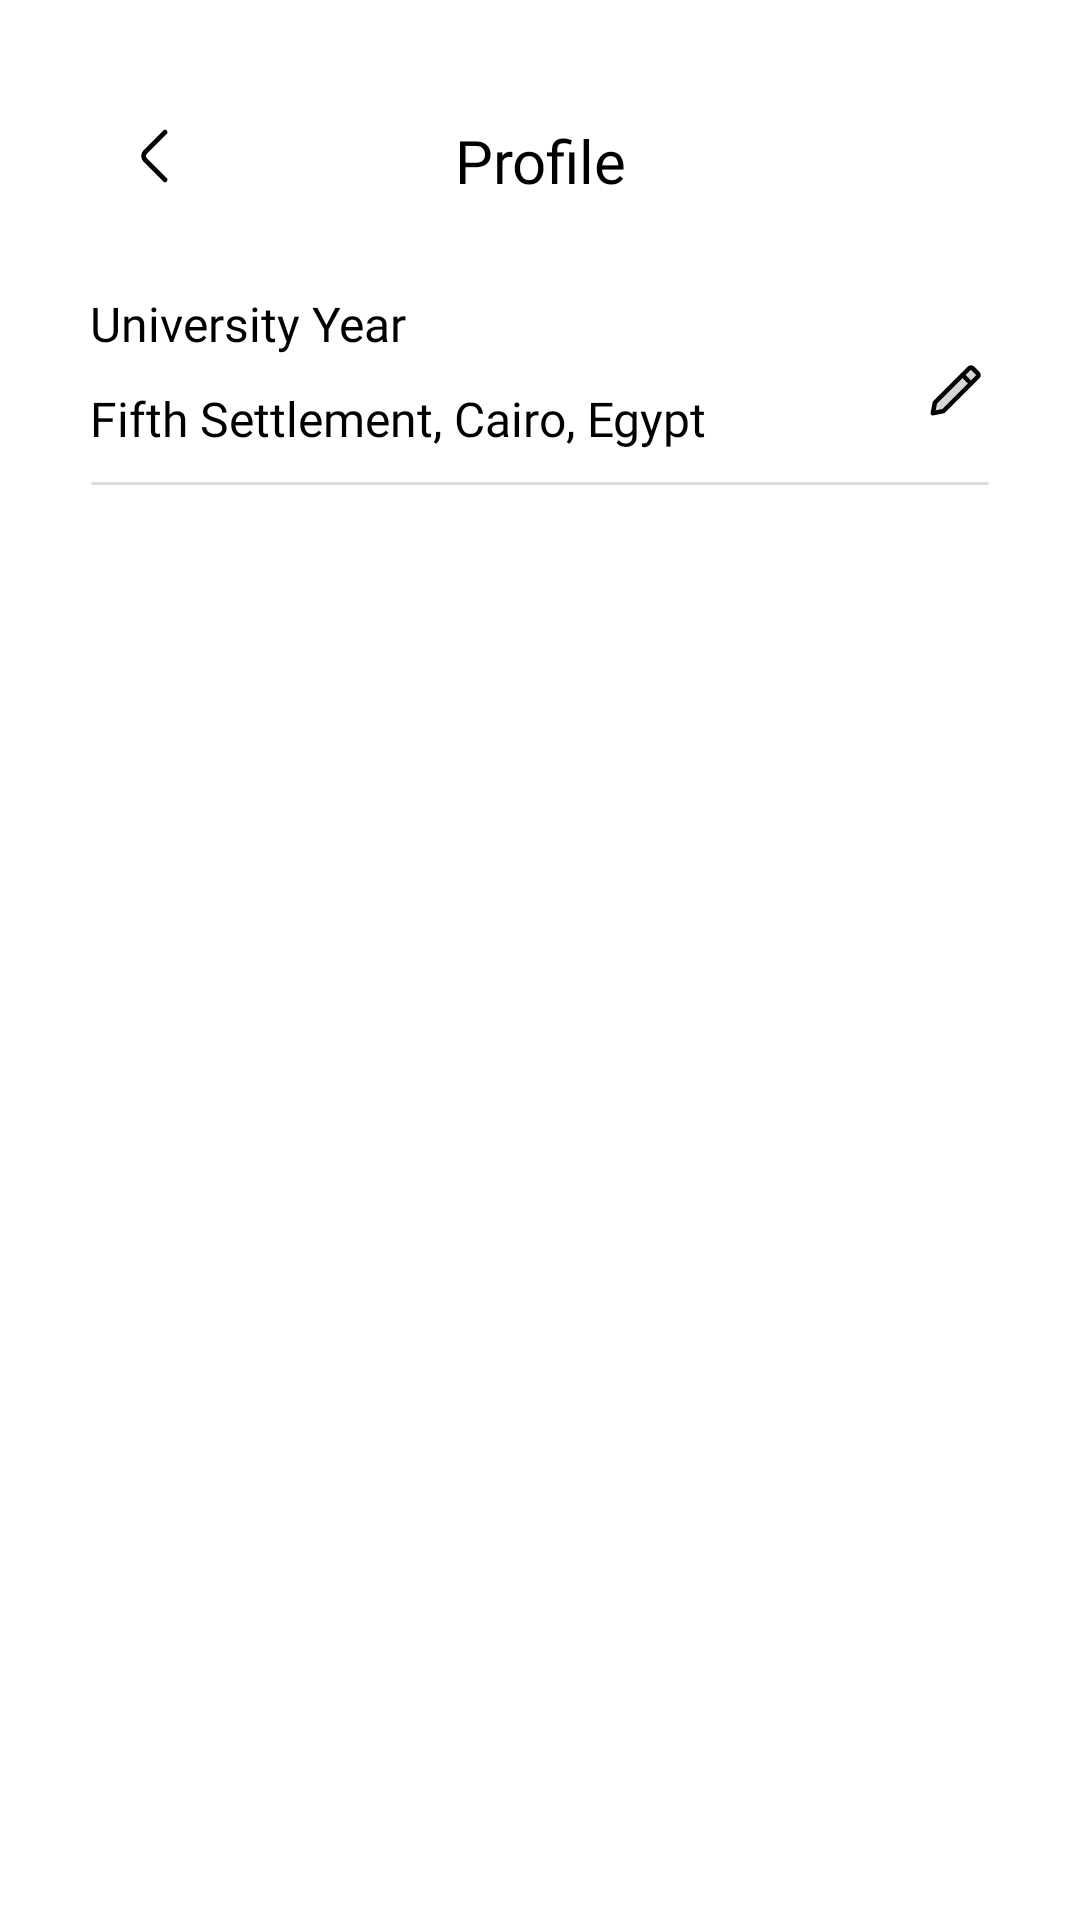

Write the Android layout XML for this screen, with the resource values it uses.
<!-- AndroidManifest.xml: application theme Theme.Wagba -->
<!-- res/layout/activity_profile.xml -->
<?xml version="1.0" encoding="utf-8"?>
<androidx.appcompat.widget.LinearLayoutCompat xmlns:android="http://schemas.android.com/apk/res/android"
    xmlns:app="http://schemas.android.com/apk/res-auto"
    xmlns:tools="http://schemas.android.com/tools"
    android:layout_width="match_parent"
    android:layout_height="match_parent"
    android:orientation="vertical"
    tools:context=".activities.Profile">

    <LinearLayout
        android:layout_width="match_parent"
        android:layout_height="wrap_content"
        android:layout_marginStart="40dp"
        android:layout_marginTop="40dp"
        android:layout_marginEnd="40dp"
        android:orientation="horizontal">

        <ImageView
            android:id="@+id/back_button"
            android:layout_width="24dp"
            android:layout_height="24dp"
            android:src="@drawable/arrow_left" />

        <Space
            android:layout_width="0dp"
            android:layout_height="match_parent"
            android:layout_weight="1" />

        <TextView
            android:layout_width="wrap_content"
            android:layout_height="wrap_content"
            android:fontFamily="@font/montserratsemibold"
            android:text="@string/profile"
            android:textAlignment="center"
            android:textColor="@color/black"
            android:textSize="20sp" />

        <Space
            android:layout_width="0dp"
            android:layout_height="match_parent"
            android:layout_weight="1" />

        <Space
            android:layout_width="24dp"
            android:layout_height="match_parent" />
    </LinearLayout>

    <TextView
        android:layout_marginStart="30dp"
        android:layout_marginTop="30dp"
        android:layout_width="wrap_content"
        android:layout_height="wrap_content"
        android:fontFamily="@font/montserratsemibold"
        android:text="@string/university_year"
        android:textColor="@color/black"
        android:textSize="16sp" />

    <LinearLayout
        android:layout_width="match_parent"
        android:layout_height="wrap_content"
        android:orientation="horizontal">

        <EditText
            android:background="@android:color/transparent"
            android:enabled="false"
            android:cursorVisible="false"
            android:id="@+id/address"
            android:layout_marginStart="30dp"
            android:layout_marginTop="10dp"
            android:layout_width="wrap_content"
            android:layout_height="wrap_content"
            android:text="@string/fifth_settlement_cairo_egypt"
            android:textSize="16sp"
            android:textColor="@color/black"
            android:fontFamily="@font/montserratregular"/>

        <Space
            android:layout_width="0dp"
            android:layout_height="match_parent"
            android:layout_weight="1"/>

        <ImageView
            android:id="@+id/edit_icon"
            android:layout_marginEnd="30dp"
            android:layout_width="24dp"
            android:layout_height="24dp"
            android:src="@drawable/edit_detailed_svgrepo_com"/>

    </LinearLayout>

    <ImageView
        android:layout_marginTop="10dp"
        android:layout_width="match_parent"
        android:layout_height="1.5dp"
        android:layout_marginStart="30dp"
        android:layout_marginEnd="30dp"
        android:layout_marginBottom="20dp"
        android:src="@drawable/line" />

</androidx.appcompat.widget.LinearLayoutCompat>
<!-- resources referenced by this layout -->
<resources>
  <!-- drawable arrow_left (drawable) -->
  <vector xmlns:android="http://schemas.android.com/apk/res/android"
      android:width="22dp"
      android:height="22dp"
      android:viewportWidth="22"
      android:viewportHeight="22">
    <path
        android:pathData="M13.75,18.26L7.773,12.283C7.068,11.578 7.068,10.422 7.773,9.717L13.75,3.74"
        android:strokeLineJoin="round"
        android:strokeWidth="1.5"
        android:fillColor="#00000000"
        android:strokeColor="#000000"
        android:strokeLineCap="round"/>
  </vector>
  <!-- drawable edit_detailed_svgrepo_com (drawable) -->
  <vector xmlns:android="http://schemas.android.com/apk/res/android"
      android:width="800dp"
      android:height="800dp"
      android:viewportWidth="24"
      android:viewportHeight="24">
    <path
        android:pathData="M19.92,5.777 L18.223,4.08a0.8,0.8 0,0 0,-1.132 0L5.636,15.536 4.93,19.07l3.535,-0.707L19.92,6.909a0.8,0.8 0,0 0,0 -1.132Z"
        android:strokeLineJoin="round"
        android:strokeWidth="1.5"
        android:fillColor="#000000"
        android:fillAlpha="0.16"
        android:strokeColor="#000000"/>
    <path
        android:pathData="m14.828,6.343 l2.829,2.829"
        android:strokeWidth="1.5"
        android:fillColor="#00000000"
        android:strokeColor="#000000"
        android:strokeLineCap="round"/>
  </vector>
  <!-- drawable line (drawable) -->
  <?xml version="1.0" encoding="utf-8"?>
  <shape xmlns:android="http://schemas.android.com/apk/res/android"
      android:shape="line">
      <stroke
          android:color="#DEDEDE"
          android:width="1dp"/>
  </shape>
  <string name="fifth_settlement_cairo_egypt">Fifth Settlement, Cairo, Egypt</string>
  <string name="profile">Profile</string>
  <string name="university_year">University Year</string>
  <style name="Theme.Wagba" parent="Theme.MaterialComponents.DayNight.NoActionBar">
          
          <item name="colorPrimary">#669C84</item>
          <item name="colorPrimaryVariant">@color/purple_700</item>
          <item name="colorOnPrimary">@color/white</item>
          
          <item name="colorSecondary">@color/teal_200</item>
          <item name="colorSecondaryVariant">@color/teal_700</item>
          <item name="colorOnSecondary">@color/black</item>
          
          <item name="android:statusBarColor">?attr/colorPrimaryVariant</item>
          
      </style>
  <!-- not gathered from this repository: default colours our renderer supplied (Android Studio template values) -->
  <color name="purple_700">#FF3700B3</color>
  <color name="teal_200">#FF03DAC5</color>
  <color name="teal_700">#FF018786</color>
  <color name="black">#FF000000</color>
  <color name="white">#FFFFFFFF</color>
</resources>
